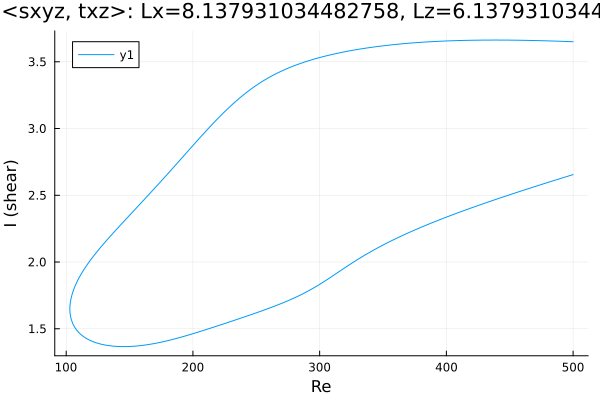

The table this chart was drawn from, first rows:
Re, shear
500.0, 3.65
498.9, 3.651
497.5, 3.651
496, 3.652
494.6, 3.652
493.2, 3.653
491.8, 3.653
490.4, 3.654
489, 3.654
487.6, 3.654
486.1, 3.655
484.7, 3.655
483.3, 3.656
481.9, 3.656
480.5, 3.657
479.1, 3.657
477.7, 3.657
476.2, 3.658
474.8, 3.658
473.4, 3.658
472, 3.659
470.6, 3.659
469.2, 3.659
467.8, 3.66
466.3, 3.66
464.9, 3.66
463.5, 3.66
462.1, 3.661
460.7, 3.661
459.3, 3.661
457.9, 3.661
456.4, 3.661
455, 3.662
453.6, 3.662
452.2, 3.662
450.8, 3.662
449.4, 3.662
448, 3.662
446.5, 3.662
445.1, 3.663
443.7, 3.663
442.3, 3.663
440.9, 3.663
439.5, 3.663
438.1, 3.663
436.6, 3.663
435.2, 3.663
433.8, 3.663
432.4, 3.663
431, 3.663
429.6, 3.662
428.2, 3.662
427.5, 3.662
426, 3.662
424.6, 3.662
423.2, 3.662
421.8, 3.662
420.4, 3.661
419, 3.661
417.6, 3.661
... 568 more rows
